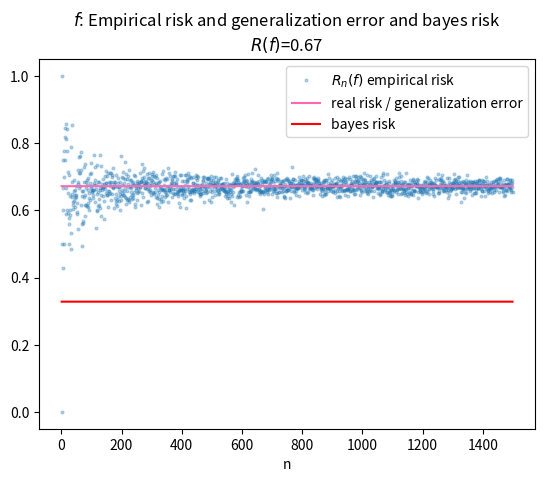

Here is the Python script that generated this plot: (Note: this script raises an exception after producing the figure.)

import numpy as np
import matplotlib.pyplot as plt

def sample_dataset(n, p, q, r):
    """
        Sample a dataset of n samples according to
        the joint law.
        X ~ B(2, 1/4) Binomial Law
        Y ~ B(p) if X=0
        Y ~ B(q) if X=1
        Y ~ B(r) if X=2
    """
    X = np.random.binomial(2, 1/4, n)
    Y = np.zeros(n)
    for i in range(n):
        if X[i] == 0:
            y_i = np.random.binomial(1, p)
        elif X[i] == 1:
            y_i = np.random.binomial(1, q)
        elif X[i] == 2:
            y_i = np.random.binomial(1, r)
        else:
            raise ValueError("incorrect value of X")
        Y[i] = y_i
    return X, Y

def compute_empirical_risk(f, X, Y):
    """
        Compute empirical risk of predictor
        on the dataset
        Parameters:
            X: 1D array
            Y: 1D array
            f: predictor
        Returns:
            empirical risk
        We use the "0-1"-loss
    """
    n_samples = len(X)
    predictions = np.zeros(n_samples)
    for i in range(n_samples):
        predictions[i] = f(X[i])
    return (predictions!=Y).sum()/n_samples

def predictor(x):
    if x == 0:
        return 1
    elif x == 1:
        return 0
    elif x == 2:
        return 1
    else:
        raise ValueError("incorrect input")


p = 1/3
q = 2/3
r = 1/4
max_n_samples = 1500

generalization_error = (9/16)*(1-p) + (3/8)*(q) + (1/16)*(1 - r)
bayes_risk = (9/16)*min(p, 1-p) + (3/8)*min(q, 1-q) + (1/16)*min(r, 1-r)

empirical_risks = list()
for n in range(1, max_n_samples):
    X, Y = sample_dataset(n, p, q, r)
    empirical_risks.append(compute_empirical_risk(predictor, X, Y))
plt.plot(range(1, max_n_samples), empirical_risks, "o", markersize=2, alpha=0.3, label=r"$R_n(f)$"+" empirical risk")
plt.plot(range(1, max_n_samples), (max_n_samples-1)*[generalization_error], color="hotpink",label="real risk / generalization error")
plt.plot(range(1, max_n_samples), (max_n_samples-1)*[bayes_risk], color="red",label="bayes risk")
plt.xlabel("n")
plt.legend(loc="best")
plt.title(r"$f$"+": Empirical risk and generalization error and bayes risk"+"\n"+f"$R(f)$"+f"={generalization_error:.2f}")
plt.savefig("image/exo1/empirical_risk_and_generalization_error_and_bayes_risk.pdf")
plt.close()
